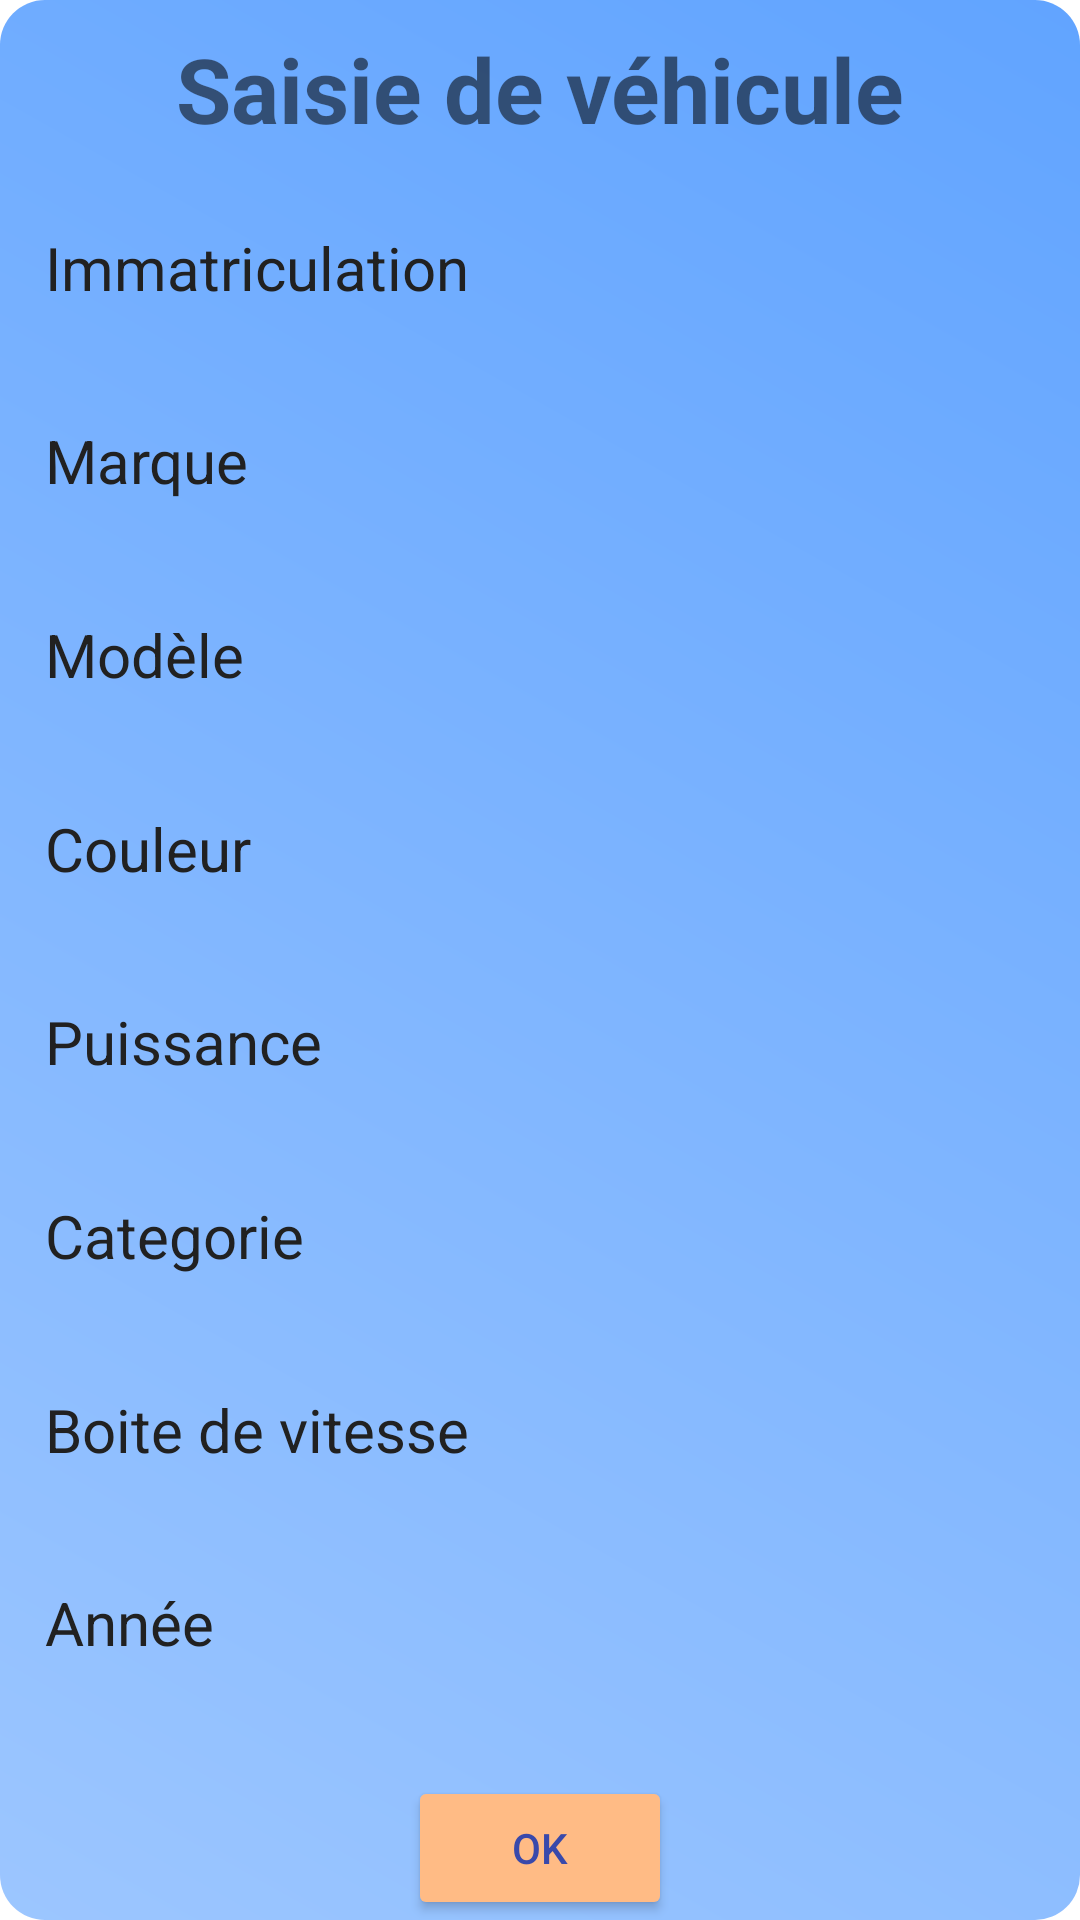

Produce the Android XML layout that renders to this screen, including the resource entries it uses.
<!-- AndroidManifest.xml: application theme Theme.XINTERV -->
<!-- res/layout/popup_detail_vehicule.xml -->
<?xml version="1.0" encoding="utf-8"?>
<androidx.constraintlayout.widget.ConstraintLayout xmlns:android="http://schemas.android.com/apk/res/android"
    xmlns:tools="http://schemas.android.com/tools"
    android:layout_width="wrap_content"
    android:background="@drawable/custom_dialog"
    android:paddingHorizontal="15dp"
    android:layout_height="wrap_content"
    xmlns:app="http://schemas.android.com/apk/res-auto">

    <TextView
        android:id="@+id/textViewTitleVehicule"
        android:layout_width="wrap_content"
        android:layout_height="wrap_content"
        android:text="Saisie de véhicule"
        android:textStyle="bold"
        android:textSize="30sp"
        android:layout_marginBottom="5dp"
        app:layout_constraintTop_toTopOf="parent"
        app:layout_constraintLeft_toLeftOf="parent"
        app:layout_constraintRight_toRightOf="parent"
        app:layout_constraintBottom_toTopOf="@+id/guidelineVehicule"/>

    <TextView
        android:id="@+id/editTextViewImmatriculation"
        android:layout_width="0dp"
        android:layout_height="wrap_content"
        android:layout_marginBottom="5dp"
        android:minHeight="48dp"
        android:text="Immatriculation"
        android:textSize="20sp"
        android:textColor="#212121"
        app:layout_constraintBottom_toTopOf="@+id/editTextViewMarque"
        app:layout_constraintLeft_toLeftOf="parent"
        app:layout_constraintRight_toRightOf="parent"
        app:layout_constraintTop_toBottomOf="@+id/guidelineVehicule" />

    <TextView
        android:id="@+id/editTextViewMarque"
        android:layout_width="0dp"
        android:layout_height="wrap_content"
        android:layout_marginBottom="5dp"
        android:minHeight="48dp"
        android:text="Marque"
        android:textSize="20sp"
        android:textColor="#212121"
        app:layout_constraintBottom_toTopOf="@+id/editTextViewModele"
        app:layout_constraintLeft_toLeftOf="parent"
        app:layout_constraintRight_toRightOf="parent"
        app:layout_constraintTop_toBottomOf="@id/editTextViewImmatriculation" />

    <TextView
        android:id="@+id/editTextViewModele"
        android:layout_width="0dp"
        android:layout_height="wrap_content"
        android:layout_marginBottom="5dp"
        android:minHeight="48dp"
        android:text="Modèle"
        android:textSize="20sp"
        android:textColor="#212121"
        app:layout_constraintBottom_toTopOf="@+id/editTextViewCouleur"
        app:layout_constraintLeft_toLeftOf="parent"
        app:layout_constraintRight_toRightOf="parent"
        app:layout_constraintTop_toBottomOf="@id/editTextViewMarque" />

    <TextView
        android:id="@+id/editTextViewCouleur"
        android:layout_width="0dp"
        android:layout_height="wrap_content"
        android:layout_marginBottom="5dp"
        android:minHeight="48dp"
        android:text="Couleur"
        android:textSize="20sp"
        android:textColor="#212121"
        app:layout_constraintBottom_toTopOf="@+id/editTextViewPuissance"
        app:layout_constraintLeft_toLeftOf="parent"
        app:layout_constraintRight_toRightOf="parent"
        app:layout_constraintTop_toBottomOf="@id/editTextViewModele" />

    <TextView
        android:id="@+id/editTextViewPuissance"
        android:layout_width="0dp"
        android:layout_height="wrap_content"
        android:layout_marginBottom="5dp"
        android:minHeight="48dp"
        android:text="Puissance"
        android:textSize="20sp"
        android:textColor="#212121"
        app:layout_constraintBottom_toTopOf="@+id/spinnerCategorie"
        app:layout_constraintLeft_toLeftOf="parent"
        app:layout_constraintRight_toRightOf="parent"
        app:layout_constraintTop_toBottomOf="@id/editTextViewCouleur" />

    <TextView
        android:id="@+id/spinnerCategorie"
        android:layout_width="0dp"
        android:layout_height="wrap_content"
        android:layout_marginBottom="5dp"
        android:minHeight="48dp"
        android:text="Categorie"
        android:textSize="20sp"
        android:textColor="#212121"
        app:layout_constraintBottom_toTopOf="@+id/spinnerBoite"
        app:layout_constraintLeft_toLeftOf="parent"
        app:layout_constraintRight_toRightOf="parent"
        app:layout_constraintTop_toBottomOf="@id/editTextViewPuissance" />

    <TextView
        android:id="@+id/spinnerBoite"
        android:layout_width="0dp"
        android:layout_height="wrap_content"
        android:layout_marginBottom="5dp"
        android:minHeight="48dp"
        android:text="Boite de vitesse"
        android:textSize="20sp"
        android:textColor="#212121"
        app:layout_constraintBottom_toTopOf="@+id/editTextViewAnnee"
        app:layout_constraintLeft_toLeftOf="parent"
        app:layout_constraintRight_toRightOf="parent"
        app:layout_constraintTop_toBottomOf="@id/spinnerCategorie" />

    <TextView
        android:id="@+id/editTextViewAnnee"
        android:layout_width="0dp"
        android:layout_height="wrap_content"
        android:layout_marginBottom="5dp"
        android:minHeight="48dp"
        android:text="Année"
        android:textSize="20sp"
        android:textColor="#212121"
        app:layout_constraintBottom_toTopOf="@id/buttonOK"
        app:layout_constraintLeft_toLeftOf="parent"
        app:layout_constraintRight_toRightOf="parent"
        app:layout_constraintTop_toBottomOf="@id/spinnerBoite" />

    <androidx.constraintlayout.widget.Guideline
        android:id="@+id/guidelineVehicule"
        android:layout_width="wrap_content"
        android:layout_height="wrap_content"
        android:orientation="horizontal"
        app:layout_constraintGuide_percent="0.1"/>

    <Button
        android:id="@+id/buttonOK"
        android:layout_width="wrap_content"
        android:layout_height="wrap_content"
        android:backgroundTint="#FFBB85"
        android:elevation="4dp"
        android:text="ok"
        android:textColor="#3949AB"
        app:layout_constraintBottom_toBottomOf="parent"
        app:layout_constraintEnd_toEndOf="parent"
        app:layout_constraintStart_toStartOf="parent" />


</androidx.constraintlayout.widget.ConstraintLayout>
<!-- resources referenced by this layout -->
<resources>
  <!-- drawable custom_dialog (drawable-hdpi) -->
  <?xml version="1.0" encoding="utf-8"?>
  <shape xmlns:android="http://schemas.android.com/apk/res/android"
         android:shape="rectangle">
      <gradient
          android:startColor="#9CC6FF"
          android:endColor="#61A4FF"
          android:angle="45"/>
      <corners android:radius="15dp"/>
  </shape>
  <style name="Theme.XINTERV" parent="Theme.MaterialComponents.DayNight.DarkActionBar">
          
          <item name="colorPrimary">#6AA9FF</item>
          <item name="colorPrimaryVariant">#2682FF</item>
          <item name="colorOnPrimary">@color/white</item>
          
          <item name="colorSecondary">#F5A86C</item>
          <item name="colorSecondaryVariant">#FFBB85</item>
          <item name="colorOnSecondary">@color/black</item>
          
          <item name="android:statusBarColor" tools:targetApi="l">?attr/colorPrimaryVariant</item>
          
      </style>
  <!-- not gathered from this repository: default colours our renderer supplied (Android Studio template values) -->
  <color name="black">#FF000000</color>
  <color name="white">#FFFFFFFF</color>
</resources>
